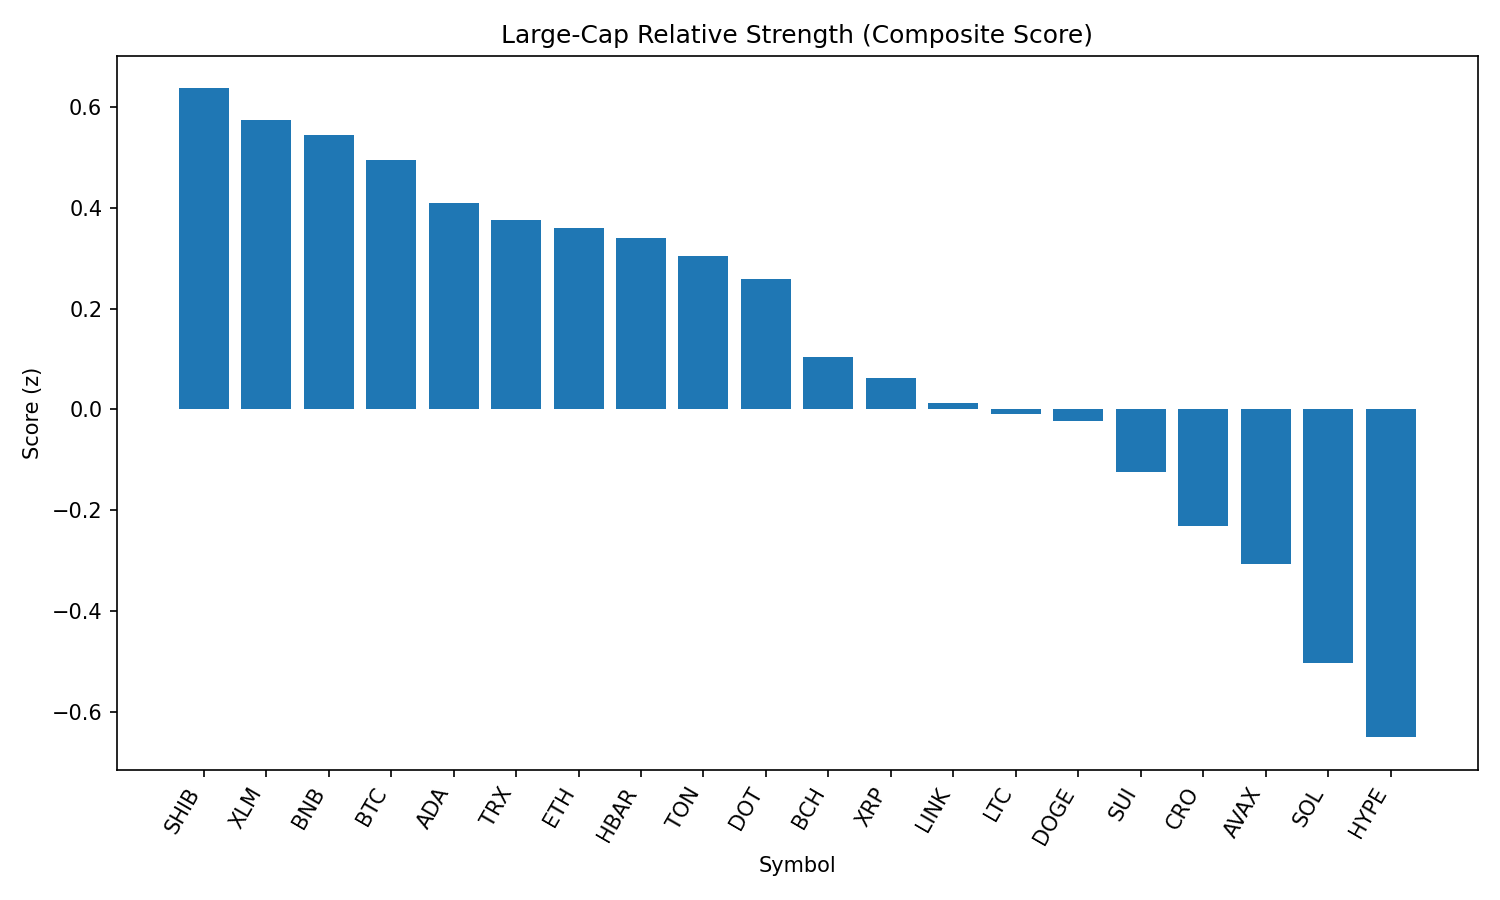

The file beside this chart, header and first rows:
rank, name, symbol, price, pct_1h, pct_24h, pct_7d, pct_1h_vs_btc, pct_24h_vs_btc, pct_7d_vs_btc, market_cap_rank, market_cap, volume_usd, score
1, Shiba Inu, SHIB, 1.196e-05, 0.3207, -3.138, 0.06374, 0.454, -2.116, 1.533, 30, 7046045438, 272847733, 0.6362
2, Stellar, XLM, 0.3511, 0.2243, -1.823, -8.111, 0.3577, -0.8014, -6.642, 20, 11028048966, 351029968, 0.5727
3, BNB, BNB, 844.5, 0.1403, -2.604, 0.3952, 0.2737, -1.582, 1.864, 5, 117508593694, 1654275622, 0.5447
4, Bitcoin, BTC, 108079, -0.1333, -1.021, -1.469, 0.0, 0.0, 0.0, 1, 2150685422853, 42060184332, 0.495
5, Cardano, ADA, 0.7936, 0.2077, -3.847, -5.406, 0.3411, -2.825, -3.937, 11, 28912009992, 1779943367, 0.4099
6, TRON, TRX, 0.3354, -0.06436, -2.187, -2.576, 0.06897, -1.165, -1.107, 9, 31719287654, 894951395, 0.3747
7, Ethereum, ETH, 4283, 0.07537, -4.211, -2.181, 0.2087, -3.19, -0.7122, 2, 517267350670, 31307890166, 0.3588
8, Hedera, HBAR, 0.2136, 0.1993, -4.315, -6.616, 0.3326, -3.294, -5.147, 24, 9070844694, 313669257, 0.3404
9, Toncoin, TON, 3.1, -0.1247, -2.687, -0.509, 0.008661, -1.665, 0.9602, 29, 7963144563, 155371091, 0.3039
10, Polkadot, DOT, 3.65, -0.01688, -3.92, -2.097, 0.1165, -2.899, -0.6279, 36, 5566764463, 347626622, 0.258
11, Bitcoin Cash, BCH, 537.8, -0.4537, -1.921, -0.6129, -0.3203, -0.8993, 0.8563, 21, 10700444613, 238595288, 0.103
12, XRP, XRP, 2.73, -0.3485, -3.016, -4.06, -0.2152, -1.995, -2.591, 4, 162397079469, 8201721924, 0.06172
13, Chainlink, LINK, 22.31, -0.06204, -5.909, -4.135, 0.07129, -4.888, -2.666, 13, 15128469003, 1398851086, 0.01238
14, Litecoin, LTC, 107.3, -0.5069, -2.685, -0.4998, -0.3736, -1.664, 0.9694, 27, 8176914328, 518607014, -0.009496
15, Dogecoin, DOGE, 0.207, -0.2814, -4.849, -0.7111, -0.148, -3.828, 0.7581, 10, 31210034151, 2635746313, -0.02245
16, Sui, SUI, 3.14, -0.3073, -4.965, -5.873, -0.174, -3.943, -4.403, 19, 11220019032, 1295184039, -0.1246
17, Cronos, CRO, 0.262, -0.876, -11.53, 69.05, -0.7427, -10.51, 70.52, 26, 8776082469, 271093164, -0.2302
18, Avalanche, AVAX, 22.92, -0.6973, -4.063, -1.427, -0.5639, -3.042, 0.0426, 22, 9679257792, 717087857, -0.3055
19, Solana, SOL, 195, -0.9209, -5.096, 3.773, -0.7875, -4.075, 5.242, 6, 105493117819, 7622507016, -0.5016
20, Hyperliquid, HYPE, 42.74, -0.9881, -5.298, -0.6135, -0.8547, -4.277, 0.8557, 18, 11577410440, 365684279, -0.6494
21, World Liberty Financial, WLFI, 0.2203, -1.639, -21.63, 0.0, -1.506, -20.61, 1.469, 32, 6235796979, 2068865253, -2.688
